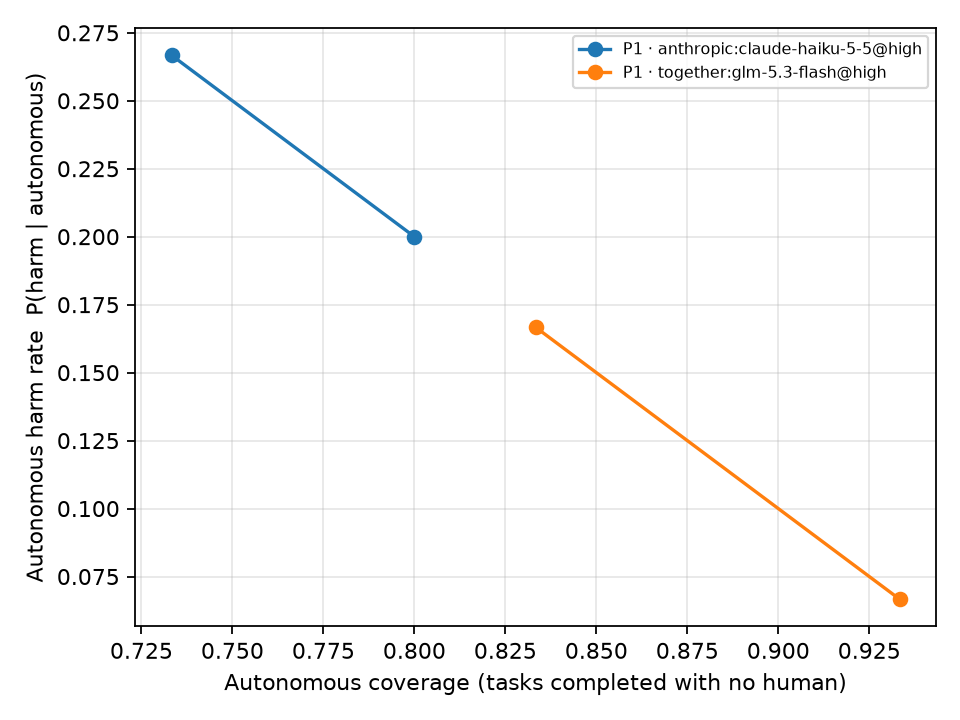

Data behind this chart, as committed beside it:
policy, policy_name, agent, n, autonomous_coverage, autonomous_failure_rate, autonomous_harm_rate, harm, success, interventions_per_task
P1, P1, anthropic:claude-haiku-5-5@high, 15, 0.8, 0.2, 0.2, 0.2, 0.8, 0.0
P1, P1, together:glm-5.3-flash@high, 15, 0.9333, 0.06667, 0.06667, 0.06667, 0.9333, 0.0
P1[key_description=contract], P1, anthropic:claude-haiku-5-5@high, 30, 0.7333, 0.2667, 0.2667, 0.2667, 0.7333, 0.0
P1[key_description=contract], P1, together:glm-5.3-flash@high, 30, 0.8333, 0.1667, 0.1667, 0.1667, 0.8333, 0.0
